Run: headless pygame with SDL's dummy video driver; simulated clock (each Clock.tick advances the game by its frame time, no real sleeping); random seed 0; keys injected as events and as key.get_pressed() state; no mouse input.
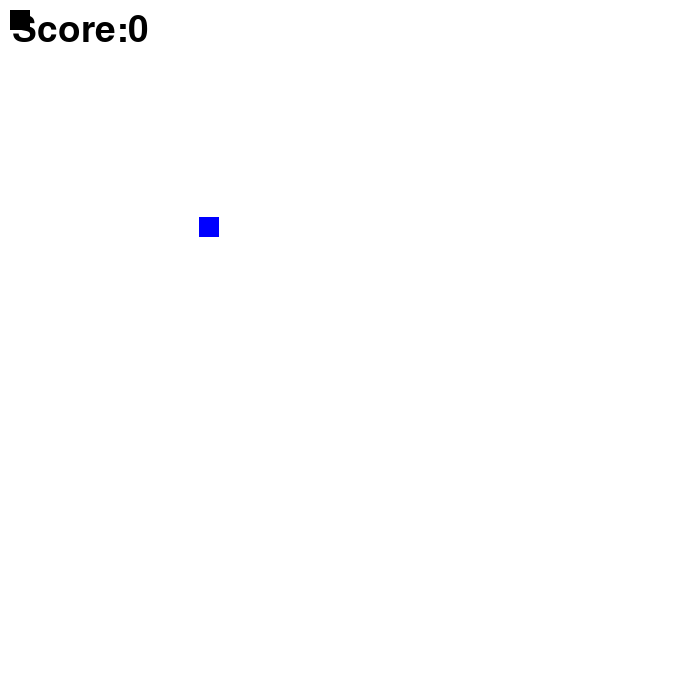
Frame 1 of 4 · flips 1–60 · no input
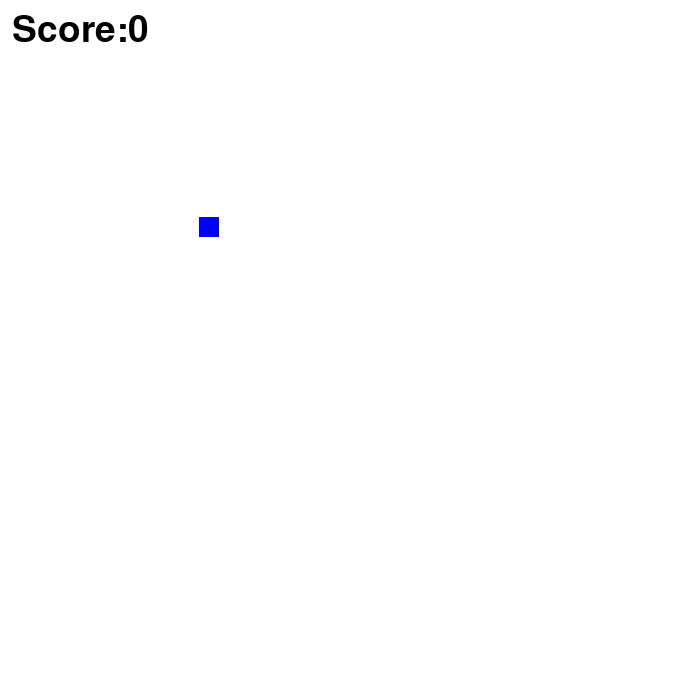
Frame 2 of 4 · flips 61–180 · tapped SPACE, RETURN · held RIGHT (→), D
Frame 3 of 4 · flips 181–300 · held DOWN (↓), S · screen unchanged from frame 2, image omitted
Frame 4 of 4 · flips 301–420 · held LEFT (←), A, UP (↑), W · screen unchanged from frame 3, image omitted

The pygame program that drew these frames:

import time

import pygame
import random

pygame.init()
hight=700
width=700
#color
white=(255,255,255)
black=(0,0,0)
red=(0,0,255)

#snake sizes
snake_x=10
snake_y=10
snake_size=20
fps=20
velocity_x=0
velocity_y=0
food_x=random.randint(2,hight/2)
food_y=random.randint(2,width/2)
food_size=20
score=0

screen=pygame.display.set_mode((hight,width))
pygame.display.set_caption('FIRST_PYGAME')
pygame.display.update()
clock=pygame.time.Clock()

font=pygame.font.SysFont(None,55)
def text_screen(text,color,x,y):
    screen_font=font.render(text,True,color)
    screen.blit(screen_font,[x,y])




running=True
while running:
    for event in pygame.event.get():
        if event.type==pygame.QUIT:
            running=False
        if event.type==pygame.KEYDOWN:
            if event.key==pygame.K_RIGHT:
                velocity_x=+10
                velocity_y=0
            if event.key == pygame.K_LEFT:
                velocity_x=-10
                velocity_y=0
            if event.key == pygame.K_UP:
                velocity_y=-10
                velocity_x=0
            if event.key == pygame.K_DOWN:
                velocity_y=+10
                velocity_x=0

    snake_x = snake_x + velocity_x
    snake_y = snake_y + velocity_y

    if abs(snake_x-food_x)<6 and abs(snake_y-food_y)<6:
        score+=1
        food_x = random.randint(2, hight / 2)
        food_y = random.randint(2, width / 2)
        food_size = 20

    pygame.display.update()
    screen.fill('white')
    text_screen('Score:'+str(score*10),black,12,12)
    pygame.draw.rect(screen,black,[snake_x,snake_y,snake_size,snake_size])
    pygame.draw.rect(screen,red,[food_x,food_y,food_size,food_size])
    clock.tick(fps)


pygame.quit()
